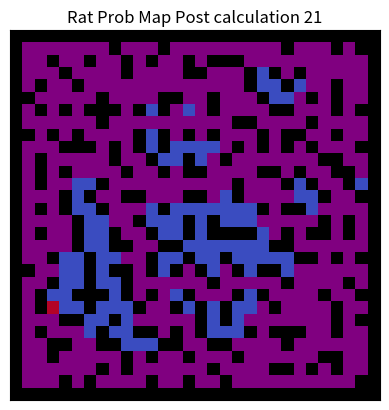

Source code (Python):
# ship.py represents all the information to simulate the space vessel and contains bot functions for each bot

# Importing libraries for randomness, data structures, and data visualization
import random
import numpy as np
import heapq
import matplotlib.pyplot as plt
import matplotlib.colors as mcolors 
from collections import deque, defaultdict
import copy
import math

global directions
directions = [(0,1), (0,-1), (1,0), (-1,0)] # array to store adjacent directions needed during various traversal
diagonal_directions = [(0,1), (0,-1), (1,0), (-1,0), (-1,1), (-1,-1), (1,1), (1,-1)]
random.seed(30)

# Initializes the maze with bot, button, fire, and open and closed cells based on an input dimension d - number of rows and columns
def init_ship(dimension):
        
    d = dimension - 2
    
    # 0 = open cell
    # 1 = closed cell
    # 2 = bot
    # 3 = rat

    # initialize ship to size dimension
    ship = [[1] * d for _ in range(d)] 

    # open up a random cell on interior
    to_open = random.sample(range(1,d-1), 2) # range is set from 1 to d-1 to ensure we select from interior
    row, col = to_open
    ship[row][col] = 0

    single_neighbor = set() # stores all cells' blocked coordinates that have exactly 1 open neighbor
    closed = set() # stores cells that have no chance for being blocked coordinates with exactly 1 open neighbor
    

    # initialize single_neighbor set based on first open cell
    for dr, dc in directions:
        r = row + dr
        c = col + dc
        if 0 <= r < d and 0 <= c < d:
            single_neighbor.add((r,c))

    # Iteratively opening up cells to create maze structure
    while single_neighbor:

        chosen_coordinate = (random.choice(list(single_neighbor))) # choose cell randomly
        single_neighbor.remove(chosen_coordinate) # once cell is open, it can no longer be a blocked cell
        
        row, col = chosen_coordinate 
        ship[row][col] = 0 # open it up

        # determine which cells are new candidates to be single neighbors and add cells that have already been dealt with to a closed set
        for dr,dc in directions:
            r = row + dr
            c = col + dc
            if 0 <= r < d and 0 <= c < d and ship[r][c] == 1 and (r,c) not in closed:
                if (r,c) in single_neighbor:
                    single_neighbor.remove((r,c))
                    closed.add((r,c))
                else:
                    single_neighbor.add((r,c))
    
    # Identifying and handling deadend cells

    deadends = dict()

    # deadends = open cells with exactly 1 open neighbor
    # deadends dictionary:
    # key: (r,c) s.t. (r,c) is an open cell with exactly 1 open neighbor
    # value: list of (r,c) tuples that represent key's closed neighbors

    for r in range(d):
        for c in range(d):
            if ship[r][c] == 0: # open cell
                open_n_count = 0
                closed_neighbors = []
                for dr,dc in directions:
                    nr,nc = r + dr, c + dc
                    if 0 <= nr < d and 0 <= nc < d:
                        if ship[nr][nc] == 0: # open neighbor
                            open_n_count += 1
                        elif ship[nr][nc] == 1:
                            closed_neighbors.append((nr,nc))
                if open_n_count == 1:
                    deadends[(r,c)] = closed_neighbors

    # for ~ 1/2 of deadend cells, pick 1 of their closed neighbors at random and open it
    for i in range(len(deadends)//2):
        list_closed_neighbors = deadends.pop(random.choice(list(deadends.keys()))) # retrieve a random deadend cell's list of closed neighbors
        r,c = random.choice(list_closed_neighbors) # choose a random closed neighbor
        ship[r][c] = 0 # open it


    # Condense all the information created within this function into a hashmap and return the hashmap

    ship.insert(0,[1] * dimension)
    ship.append([1] * dimension)

    for i in range(1,dimension-1):
        row = ship[i]
        new_row = [1] + row + [1]
        ship[i] = new_row
    
    # create sets that  store coordinates of all the open cells and all the closed cells
    open_cells = set()
    for r in range(dimension):
        for c in range(dimension):
            if ship[r][c] == 0:
                open_cells.add((r,c))
    
    print("num open cells", len(open_cells))

    empty_ship = copy.deepcopy(ship)

    # randomly place bot in one of the remaining open cells
    bot_r,bot_c = (random.choice(list(open_cells)))
    open_cells.remove((bot_r,bot_c))

    # randomly place button in one of the remaining open cels
    rat_r,rat_c = (random.choice(list(open_cells)))
    open_cells.remove((rat_r,rat_c))

    # modifying the cells in the 2D array to store the appropriate special objects - bot, fire, burron
    ship[bot_r][bot_c] = 2
    ship[rat_r][rat_c] = 3

    info = dict()

    info['ship'] = ship
    info['empty_ship'] = empty_ship
    info['bot'] = (bot_r, bot_c)
    info['rat'] = (rat_r, rat_c)

    return info
  

# A* search algorithm implementation that takes in:
# start - tuple of (start row, start col) of where to start search
# map - contains information of map in current state - 2D array
# button - tuple of (button row, button col) of final destination
def astar(start, map, button):
    
    # heuristic used for A* - Manhattan distance between 2 points (x_1, y_1) and (x_2, y_2)
    # returns sum of absolute value in difference of x and absolute value in difference of y
    # takes in tuple cell1 (row, col) and returns Manhattan distance to goal - button
    def heuristic(cell1):
        return abs(cell1[0] - button[0]) + abs(cell1[1]-button[1]) 
    
    # initializing useful variables for A*
    d = len(map)
    fringe = []

    # more initialization of variables
    heapq.heappush(fringe, (heuristic(start),start))
    # items on the fringe (heap) will look like (23, (2,5))
    total_costs = dict()
    total_costs[start] = 0
    prev = dict()
    prev[start] = None

    # A* loop
    while fringe:
        
        # pop the cell with the lowest estimated cost
        curr = heapq.heappop(fringe)

        # curr = (heuristic((x,y)), (x,y))
        # curr pos = curr[1]
        # heuristic evaluated at curr pos = curr[0]

        # if we have reached the goal, reconstruct the path
        if curr[1] == button:
            
            curr_p = curr[1]
            path = deque()
            while curr_p != None:
                path.appendleft(curr_p)
                curr_p = prev[curr_p]
            return list(path)
        
        # get current cell's row and column
        r,c = curr[1]

        # explore neighboring cells
        for dr, dc in directions:
            nr, nc = r + dr, c + dc # calculating neighbor's coordinates
            child = (nr,nc) # child is tuple that represents neighbor's coordinates

            # check if neighbor is in bounds, not a wall, and not a fire
            if 0 <= nr < d and 0 <= nc < d and (map[nr][nc] != 1 and map[nr][nc] != -1):
                cost = total_costs[curr[1]] + 1

                # compute estimated total cost as sum of actual cost and heurisitc
                est_total_cost = cost + heuristic(child)

                # if this path to child is better (or if it's not visited yet), update
                if child not in total_costs:
                    prev[child] = curr[1]
                    total_costs[child] = cost
                    heapq.heappush(fringe, (est_total_cost, child))

    # if no path was found, return an empty list
    return []        

def create_neighbor_map(ship):
    blocked_cells = defaultdict(list)
    d = len(ship)
    neighbor_map = [[-1] * d for _ in range(d)]
    for r in range(1,d-1):
        for c in range(1,d-1):
            if ship[r][c] == 1:
                neighbor_map[r][c] = -1
                continue
            blocked_neighbors = 0
            for dr, dc in diagonal_directions:
                nr,nc = r + dr, c + dc
                if ship[nr][nc] == 1:
                    blocked_neighbors += 1
            neighbor_map[r][c] = blocked_neighbors
            blocked_cells[blocked_neighbors].append((r,c))

    return neighbor_map, blocked_cells

def visualize_neighbor_map(map, title = ''):
    # hashmap that maps item in 2D ship array representation to corresponding color for visualization
    color_map = {
        -1: 'black',
        0: 'white',
        1: 'indianred',
        2: 'darkorange',  
        3: 'olivedrab',  
        4: 'mediumturquoise',
        5: 'dodgerblue',
        6: 'rebeccapurple',
        7: 'magenta',
        8: 'yellow'
    }
    
    d = len(map)

    # set up a numpy array to represent the img
    img = np.zeros((d, d, 3))
    
    # loop through the ship 2D array and set the corresponding color based on the value in the array and the color_map
    for i in range(d):
        for j in range(d):
            img[i][j] = mcolors.to_rgb(color_map[map[i][j]])  
    

    # display the graph
    plt.imshow(img, interpolation='nearest')
    plt.xticks([])
    plt.yticks([])

    # if a title is requested, set it
    if title != "":
        plt.title(title)
    
    # show the visualization
    plt.show()   


    

def visualize_ship(ship, path, title = ""): 

    # hashmap that maps item in 2D ship array representation to corresponding color for visualization
    color_map = {
        0: 'white', # Empty space
        1: 'black',  # Wall
        2: 'deepskyblue',   # Bot
        3: 'goldenrod'  # Rat
    }
    
    d = len(ship)

    # set up a numpy array to represent the img
    img = np.zeros((d, d, 3))
    
    # loop through the ship 2D array and set the corresponding color based on the value in the array and the color_map
    for i in range(d):
        for j in range(d):
            img[i][j] = mcolors.to_rgb(color_map[ship[i][j]])  
    
    # display the path by coloring in all cells from start of path to end of path orange
    if path is not None:
        for i in range(len(path)):
            r, c = path[i]
            img[r][c] = mcolors.to_rgb('orange')

    # display the graph
    plt.imshow(img, interpolation='nearest')
    plt.xticks([])
    plt.yticks([])

    # if a title is requested, set it
    if title != "":
        plt.title(title)
    
    # show the visualization
    plt.show() 


import numpy as np
import matplotlib.pyplot as plt
import matplotlib.colors as mcolors

def visualize_rat_prob_map(rat_prob_map, path=None, title=""):
    # Color map for specific values
    color_map = {
        0: 'purple',   # Definitely not here
        -1: 'black',   # Wall
    }
    
    d = len(rat_prob_map)
    img = np.zeros((d, d, 3))
    
    # Get min/max for normalization
    prob_values = [rat_prob_map[i][j] for i in range(d) for j in range(d) if 0 < rat_prob_map[i][j] <= 1]
    
    if prob_values:
        min_val, max_val = min(prob_values), max(prob_values)
    else:
        min_val, max_val = 0, 1  # Default range

    cmap = plt.cm.coolwarm  # Use a perceptible color map

    for i in range(d):
        for j in range(d):
            if rat_prob_map[i][j] in color_map:
                img[i][j] = mcolors.to_rgb(color_map[rat_prob_map[i][j]])
            elif 0 < rat_prob_map[i][j] <= 1:  # Ensure value is within the valid range
                val = rat_prob_map[i][j]

                # Apply square root scaling to enhance small differences
                normalized_val = (val - min_val) / (max_val - min_val) if max_val > min_val else val
                adjusted_val = np.sqrt(normalized_val)  # Enhances small differences

                img[i, j] = cmap(adjusted_val)[:3]  # Get RGB color from colormap
    
    # Highlight path if provided
    if path is not None:
        for r, c in path:
            img[r, c] = mcolors.to_rgb('orange')

    # Show image
    plt.imshow(img, interpolation='nearest')  # Use 'nearest' to avoid blurring small differences
    plt.xticks([])
    plt.yticks([])

    if title:
        plt.title(title)

    plt.show()


def visualize_possible_cells(ship, cells, title = ""): 

    # hashmap that maps item in 2D ship array representation to corresponding color for visualization
    color_map = {
        0: 'white', # Empty space
        1: 'black',  # Wall
        2: 'deepskyblue',   # Bot
    }
    
    d = len(ship)

    # set up a numpy array to represent the img
    img = np.zeros((d, d, 3))
    
    # loop through the ship 2D array and set the corresponding color based on the value in the array and the color_map
    for i in range(d):
        for j in range(d):
            img[i][j] = mcolors.to_rgb(color_map[ship[i][j]]) 

    for cell in cells:
        img[cell[0]][cell[1]] = mcolors.to_rgb('c') 
    

    # display the graph
    plt.imshow(img, interpolation='nearest')
    plt.xticks([])
    plt.yticks([])

    # if a title is requested, set it
    if title != "":
        plt.title(title)
    
    # show the visualization
    plt.show()   

def ping(info, alpha=0.2):

    bot_r, bot_c = info['bot']
    rat_r, rat_c = info['rat']

    print('bot_r, bot_c:', bot_r, bot_c)
    print('rat_r, rat_c:', rat_r, rat_c)

    def heuristic():
        return abs(bot_r - rat_r) + abs(bot_c - rat_c)
    
    prob_ping = math.e ** (-alpha * (heuristic() - 1))
    
    if random.uniform(0,1) > prob_ping:
        return True
    else:
        return False

def bot1(info, visualize, alpha):
    bot_r, bot_c = info['bot']
    ship = info['empty_ship']
    curr_r, curr_c = bot_r, bot_c
    neighbor_map, blocked_neighbors = create_neighbor_map(ship)
    num_curr_blocked_ns = neighbor_map[curr_r][curr_c]
    possible_cells = set_possible_cells = set(blocked_neighbors[num_curr_blocked_ns])
    prev_dirc = (1,1)
    d = len(info['ship'])
     
    i = 1

    while len(possible_cells) > 1:

        print("ITERATION", i)

        num_curr_blocked_ns = neighbor_map[curr_r][curr_c]
        possible_cells = set()

        for cellr,cellc in set_possible_cells:
            if neighbor_map[cellr][cellc] == num_curr_blocked_ns:
                possible_cells.add((cellr,cellc))


        print('curr_blocked_ns', num_curr_blocked_ns)
        
        # visualize_possible_cells(ship, possible_cells)

        direction_o = {
            (0,1) : 0,
            (0,-1) : 0,
            (-1,0) : 0,
            (1,0) : 0
        }

        direction_c = {
            (0,1) : set(),
            (0,-1) : set(),
            (-1,0) : set(),
            (1,0) : set()
        }


        for pcr, pcc in possible_cells:
            # print(pcr, pcc)
            for dr, dc in directions:
                nr = pcr + dr
                nc = pcc + dc
                # print(nr,nc, ship[nr][nc])
                if ship[nr][nc] == 0:
                    direction_o[(dr,dc)] += 1
                else:
                    direction_c[(dr,dc)].add((pcr,pcc))
                    # print(f"adding pcr {pcr} and pcc {pcc} to directionc {(dr,dc)}")
        
        # print(direction_c)
        
        best_dir_arr = sorted(direction_o, key = lambda x: direction_o[x])
        print("sorted direction array", best_dir_arr, "previous direction", prev_dirc)
        if best_dir_arr[-1] == (-prev_dirc[0], -prev_dirc[1]):
            best_dir = best_dir_arr[-2]
        else:
            best_dir = best_dir_arr[-1]
            

        print(direction_o)
    
        nr,nc = curr_r + best_dir[0], curr_c + best_dir[1]

        if ship[nr][nc] == 0: # open
            print('moved to open cell:', nr,nc)
            set_possible_cells = set(possible_cells).difference(direction_c[best_dir])
            curr_r, curr_c = nr, nc
            num_curr_blocked_ns = neighbor_map[curr_r][curr_c]

            new_set_possible_cells = set()
            for elem_r, elem_c in set_possible_cells:
                new_cell = (elem_r + best_dir[0], elem_c + best_dir[1])
                new_set_possible_cells.add(new_cell)
            set_possible_cells = copy.deepcopy(new_set_possible_cells)

        else:
            print(nr,nc, 'was closed, still at', curr_r, curr_c )
            set_possible_cells = direction_c[best_dir]
        
        print(set_possible_cells)
        # visualize_possible_cells(ship, list(set_possible_cells))

        

        # num_curr_blocked_ns = neighbor_map[curr_r][curr_c]
        # possible_cells = set()

        # for cr,cc in set_possible_cells:
        #     nr,nc = cr + best_dir[0], cc + best_dir[1]
        #     if num_curr_blocked_ns == neighbor_map[nr][nc]:
        #         possible_cells.add((nr,nc))



        prev_dirc = best_dir


        i += 1
    






    curr_r, curr_c = set_possible_cells.pop()
    print("we start phase 2 here", curr_r,curr_c)

    info['ship'][bot_r][bot_c] = 0
    info['ship'][curr_r][curr_c] = 2
    info['bot'] = (curr_r, curr_c)

    visualize_ship(info['ship'], None)

    rat_prob_map = copy.deepcopy(info['empty_ship'])

    visualize_ship(rat_prob_map, None)

    num_open_cells = 0
    for i in range(len(rat_prob_map)):
        for j in range(len(rat_prob_map)):
            if rat_prob_map[i][j] == 0: # open
                num_open_cells += 1
            else:
                rat_prob_map[i][j] = -1
    
    print("num open cells", num_open_cells)

    uniform_prob_i = 1 / num_open_cells

    print("initial prob everywhere", uniform_prob_i)

    open_cells = set()

    for i in range(len(rat_prob_map)):
        for j in range(len(rat_prob_map)):
            if rat_prob_map[i][j] == 0: 
                rat_prob_map[i][j] = uniform_prob_i
                open_cells.add((i,j))

    visualize_rat_prob_map(rat_prob_map, None, "Initial Rat Prob Map")

    iteration = 1

    path = []

    while True:

        print("info[bot]", info['bot'])

        # check if reached rat
        if info['bot'] == info['rat']:
            print("Found Rat", info['bot'], info['rat'])
            break
        else:
            bot_r, bot_c = info['bot']
            rat_prob_map[bot_r][bot_c] = 0
        
        visualize_rat_prob_map(rat_prob_map, None, f"Rat Prob Map Pre{iteration}")

        # for i in range(len(rat_prob_map)):
        #     for j in range(len(rat_prob_map)):
        #         print(f"{rat_prob_map[i][j]:.5f}", end=" ")
        #     print()
        
        # sense

        # POTENTIAL APPROACH
        # find best closest unvisited cell, move there, recallibrate

        ping_result = ping(info, alpha)
        print("ping:", ping_result)



        summed_prob = 0

        # we ping cell. if cell does not have rat, we set this cells probability to 0 and update every other cell so that everything sums to 1
        # for our A*, we only want to go to cells whose probability is not 0. specifically, i think we should use this probability as a heuristic
        # ex code
        #   start with map with equal probabilities
        #   while True
        #      pick a cell as target, run A* to get a path to that cell that hits cells with most probability of having the rat
        #           at every step, ping. update the map (if ping, update probabilities of surrounding cells.) then
        #           set current cell prob to be 0, update all other probabilities
        #      once you reach your target, set a new target, repeat above until you find rat
        #

        if ping_result: # detected ping
            for (r,c) in open_cells:
                rat_prob_map[r][c] *= math.e * (-alpha * ((abs(r - bot_r) + abs(c - bot_c))-1))
                summed_prob += rat_prob_map[r][c]
            for (r,c) in open_cells:
                rat_prob_map[r][c] /= summed_prob
        else: # no ping
            for (r,c) in open_cells:
                rat_prob_map[r][c] *= (1 - math.e * (-alpha * ((abs(r - bot_r) + abs(c - bot_c))-1)))
                summed_prob += rat_prob_map[r][c]
            for (r,c) in open_cells:
                rat_prob_map[r][c] /= summed_prob
        



        visualize_rat_prob_map(rat_prob_map, None, f"Rat Prob Map Post calculation {iteration}")

        for i in range(len(rat_prob_map)):
            for j in range(len(rat_prob_map)):
                print(f"{rat_prob_map[i][j]:.5f}", end=" ")
            print()

        # best_direction = {
        #     (0,1) : [0,0],
        #     (0,-1) : [0,0], 
        #     (1,0) : [0,0],
        #     (-1,0) : [0,0]
        # }

        # for oc in open_cells:
        #     ocr, occ = oc
        #     if ocr < bot_r: # this cell above bot_r
        #         best_direction[(0,-1)] = [best_direction[(0,-1)][0] + rat_prob_map[ocr][occ], best_direction[(0,-1)][1]+1]
        #     if ocr > bot_r:
        #         best_direction[(0,1)] = [best_direction[(0,1)][0] + rat_prob_map[ocr][occ], best_direction[(0,1)][1]+1]
        #     if occ < bot_c:
        #         best_direction[(-1,0)] = [best_direction[(-1,0)][0] + rat_prob_map[ocr][occ], best_direction[(-1,0)][1]+1]
        #     if occ > bot_c:
        #         best_direction[(1,0)] = [best_direction[(1,0)][0] + rat_prob_map[ocr][occ], best_direction[(1,0)][1]+1]
        
        # for bd in best_direction:
        #     best_direction[bd] = best_direction[bd][0] / best_direction[bd][1]
        #     if rat_prob_map[bot_r + bd[0]][bot_c+bd[1]] == 0:
        #         best_direction[bd] -= 1
        
        # bd_items = list(best_direction.items())
        # bd_items.sort(key = lambda x: x[1])

        # direction_to_move = (-1,-1)
        
        # while True:
        #     direction_to_move = bd_items.pop()[0]
        #     if info['empty_ship'][bot_r + direction_to_move[0]][bot_c + direction_to_move[1]] == 0:
        #         break

        # new_r, new_c = bot_r + direction_to_move[0], bot_c + direction_to_move[1] - comment out below new_r, new_c assignment to test this

        highest_rat_prob = 0
        highest_rat_prob_cell = (-1,-1)

        for i in range(len(rat_prob_map)):
            for j in range(len(rat_prob_map)):
                if rat_prob_map[i][j] > highest_rat_prob:
                    highest_rat_prob = rat_prob_map[i][j]
                    highest_rat_prob_cell = (i,j)
        
        print("best cell", highest_rat_prob_cell)
        
        path = astar(info['bot'], info['empty_ship'], highest_rat_prob_cell)


        visualize_ship(info['ship'], path, title = "planned path")
            
        print('path', path)
        new_r, new_c = path[1]

        print("new_r, new_c", new_r, new_c)

        print("bot now at", new_r, new_c)

        info['bot'] = new_r, new_c

        iteration += 1


def bot1_2(info, visualize, alpha):
    bot_r, bot_c = info['bot']
    ship = info['empty_ship']
    curr_r, curr_c = bot_r, bot_c
    neighbor_map, blocked_neighbors = create_neighbor_map(ship)
    num_curr_blocked_ns = neighbor_map[curr_r][curr_c]
    possible_cells = set_possible_cells = set(blocked_neighbors[num_curr_blocked_ns])
    prev_dirc = (1,1)
    d = len(info['ship'])
     
    i = 1

    while len(possible_cells) > 1:

        print("ITERATION", i)

        num_curr_blocked_ns = neighbor_map[curr_r][curr_c]
        possible_cells = set()

        for cellr,cellc in set_possible_cells:
            if neighbor_map[cellr][cellc] == num_curr_blocked_ns:
                possible_cells.add((cellr,cellc))


        print('curr_blocked_ns', num_curr_blocked_ns)
        

        direction_o = {
            (0,1) : 0,
            (0,-1) : 0,
            (-1,0) : 0,
            (1,0) : 0
        }

        direction_c = {
            (0,1) : set(),
            (0,-1) : set(),
            (-1,0) : set(),
            (1,0) : set()
        }


        for pcr, pcc in possible_cells:
            # print(pcr, pcc)
            for dr, dc in directions:
                nr = pcr + dr
                nc = pcc + dc
                # print(nr,nc, ship[nr][nc])
                if ship[nr][nc] == 0:
                    direction_o[(dr,dc)] += 1
                else:
                    direction_c[(dr,dc)].add((pcr,pcc))
                    # print(f"adding pcr {pcr} and pcc {pcc} to directionc {(dr,dc)}")
        
        # print(direction_c)
        
        best_dir_arr = sorted(direction_o, key = lambda x: direction_o[x])
        print("sorted direction array", best_dir_arr, "previous direction", prev_dirc)
        if best_dir_arr[-1] == (-prev_dirc[0], -prev_dirc[1]):
            best_dir = best_dir_arr[-2]
        else:
            best_dir = best_dir_arr[-1]
            

        print(direction_o)
    
        nr,nc = curr_r + best_dir[0], curr_c + best_dir[1]

        if ship[nr][nc] == 0: # open
            print('moved to open cell:', nr,nc)
            set_possible_cells = set(possible_cells).difference(direction_c[best_dir])
            curr_r, curr_c = nr, nc
            num_curr_blocked_ns = neighbor_map[curr_r][curr_c]

            new_set_possible_cells = set()
            for elem_r, elem_c in set_possible_cells:
                new_cell = (elem_r + best_dir[0], elem_c + best_dir[1])
                new_set_possible_cells.add(new_cell)
            set_possible_cells = copy.deepcopy(new_set_possible_cells)

        else:
            print(nr,nc, 'was closed, still at', curr_r, curr_c )
            set_possible_cells = direction_c[best_dir]
        
        print(set_possible_cells)
        prev_dirc = best_dir
        i += 1
    
    curr_r, curr_c = set_possible_cells.pop()
    print("we start phase 2 here", curr_r,curr_c)

    info['ship'][bot_r][bot_c] = 0
    info['ship'][curr_r][curr_c] = 2
    info['bot'] = (curr_r, curr_c)

    visualize_ship(info['ship'], None)

    rat_prob_map = copy.deepcopy(info['empty_ship'])

    visualize_ship(rat_prob_map, None)

    num_open_cells = 0
    for i in range(len(rat_prob_map)):
        for j in range(len(rat_prob_map)):
            if rat_prob_map[i][j] == 0: # open
                num_open_cells += 1
            else:
                rat_prob_map[i][j] = -1
    
    print("num open cells", num_open_cells)

    uniform_prob_i = 1 / num_open_cells

    print("initial prob everywhere", uniform_prob_i)

    open_cells = set()

    for i in range(len(rat_prob_map)):
        for j in range(len(rat_prob_map)):
            if rat_prob_map[i][j] == 0: 
                rat_prob_map[i][j] = uniform_prob_i
                open_cells.add((i,j))

    visualize_rat_prob_map(rat_prob_map, None, "Initial Rat Prob Map")

    iteration = 1

    path = []

    while True:

        print("info[bot]", info['bot'])

        # check if reached rat
        if info['bot'] == info['rat']:
            print("Found Rat", info['bot'], info['rat'])
            break
        else:
            bot_r, bot_c = info['bot']
            rat_prob_map[bot_r][bot_c] = 0
        
        visualize_rat_prob_map(rat_prob_map, None, f"Rat Prob Map Pre{iteration}")

        # for i in range(len(rat_prob_map)):
        #     for j in range(len(rat_prob_map)):
        #         print(f"{rat_prob_map[i][j]:.5f}", end=" ")
        #     print()
        
        # sense

        # POTENTIAL APPROACH
        # find best closest unvisited cell, move there, recallibrate

        
        visualize_rat_prob_map(rat_prob_map, None, f"Rat Prob Map Post calculation {iteration}")

        # for i in range(len(rat_prob_map)):
        #     for j in range(len(rat_prob_map)):
        #         print(f"{rat_prob_map[i][j]:.5f}", end=" ")
        #     print()

        # best_direction = {
        #     (0,1) : [0,0],
        #     (0,-1) : [0,0], 
        #     (1,0) : [0,0],
        #     (-1,0) : [0,0]
        # }

        # for oc in open_cells:
        #     ocr, occ = oc
        #     if ocr < bot_r: # this cell above bot_r
        #         best_direction[(0,-1)] = [best_direction[(0,-1)][0] + rat_prob_map[ocr][occ], best_direction[(0,-1)][1]+1]
        #     if ocr > bot_r:
        #         best_direction[(0,1)] = [best_direction[(0,1)][0] + rat_prob_map[ocr][occ], best_direction[(0,1)][1]+1]
        #     if occ < bot_c:
        #         best_direction[(-1,0)] = [best_direction[(-1,0)][0] + rat_prob_map[ocr][occ], best_direction[(-1,0)][1]+1]
        #     if occ > bot_c:
        #         best_direction[(1,0)] = [best_direction[(1,0)][0] + rat_prob_map[ocr][occ], best_direction[(1,0)][1]+1]
        
        # for bd in best_direction:
        #     best_direction[bd] = best_direction[bd][0] / best_direction[bd][1]
        #     if rat_prob_map[bot_r + bd[0]][bot_c+bd[1]] == 0:
        #         best_direction[bd] -= 1
        
        # bd_items = list(best_direction.items())
        # bd_items.sort(key = lambda x: x[1])

        # direction_to_move = (-1,-1)
        
        # while True:
        #     direction_to_move = bd_items.pop()[0]
        #     if info['empty_ship'][bot_r + direction_to_move[0]][bot_c + direction_to_move[1]] == 0:
        #         break

        # new_r, new_c = bot_r + direction_to_move[0], bot_c + direction_to_move[1] - comment out below new_r, new_c assignment to test this

        highest_rat_prob = 0
        highest_rat_prob_cell = (-1,-1)

        for i in range(len(rat_prob_map)):
            for j in range(len(rat_prob_map)):
                if rat_prob_map[i][j] > highest_rat_prob:
                    highest_rat_prob = rat_prob_map[i][j]
                    highest_rat_prob_cell = (i,j)
        
        print("best cell", highest_rat_prob_cell)
        
        path = astar(info['bot'], info['empty_ship'], highest_rat_prob_cell)

        for i in range(len(path)):
            if info['bot'] == info['rat']:
                print("Found Rat", info['bot'], info['rat'])
                break
            else:
                bot_r, bot_c = info['bot']
                rat_prob_map[bot_r][bot_c] = 0
            
            new_r, new_c = path[i]
            info['bot'] = new_r, new_c
            ping_result = ping(info, alpha)
            print("ping:", ping_result)

            summed_prob = 0
            if ping_result: # detected ping
                for (r,c) in open_cells:
                    rat_prob_map[r][c] *= math.e * (-alpha * ((abs(r - bot_r) + abs(c - bot_c))-1))
                    summed_prob += rat_prob_map[r][c]
                for (r,c) in open_cells:
                    rat_prob_map[r][c] /= summed_prob
            else: # no ping
                for (r,c) in open_cells:
                    rat_prob_map[r][c] *= (1 - math.e * (-alpha * ((abs(r - bot_r) + abs(c - bot_c))-1)))
                    summed_prob += rat_prob_map[r][c]
                for (r,c) in open_cells:
                    rat_prob_map[r][c] /= summed_prob



            visualize_ship(info['ship'], path, title = "planned path")
            print('path', path)
            print("new_r, new_c", new_r, new_c)
            print("bot now at", new_r, new_c)
            visualize_rat_prob_map(rat_prob_map, None, f"Rat Prob Map Post calculation {iteration}")



        iteration += 1



    
    



    

    
    
    



    

    




    


# Main for testing
def main():

    random.seed(15)
    info = init_ship(30)
    ship = info['ship']
    empty_ship = info['empty_ship']
    visualize_ship(ship, None)
    # visualize_ship(empty_ship, None)
    neighbor_map, blocked_neighbors = create_neighbor_map(empty_ship)
    temp_sum = 0

    # for key,value in blocked_neighbors.items():
    #     print(key, value, len(value))
    #     temp_sum += len(value)
    #     print()
    visualize_neighbor_map(neighbor_map)
    # print("\n\n",temp_sum)
    bot1_2(info, visualize=False, alpha = 0.1)


# Run Main
if __name__ == "__main__":
    main()



